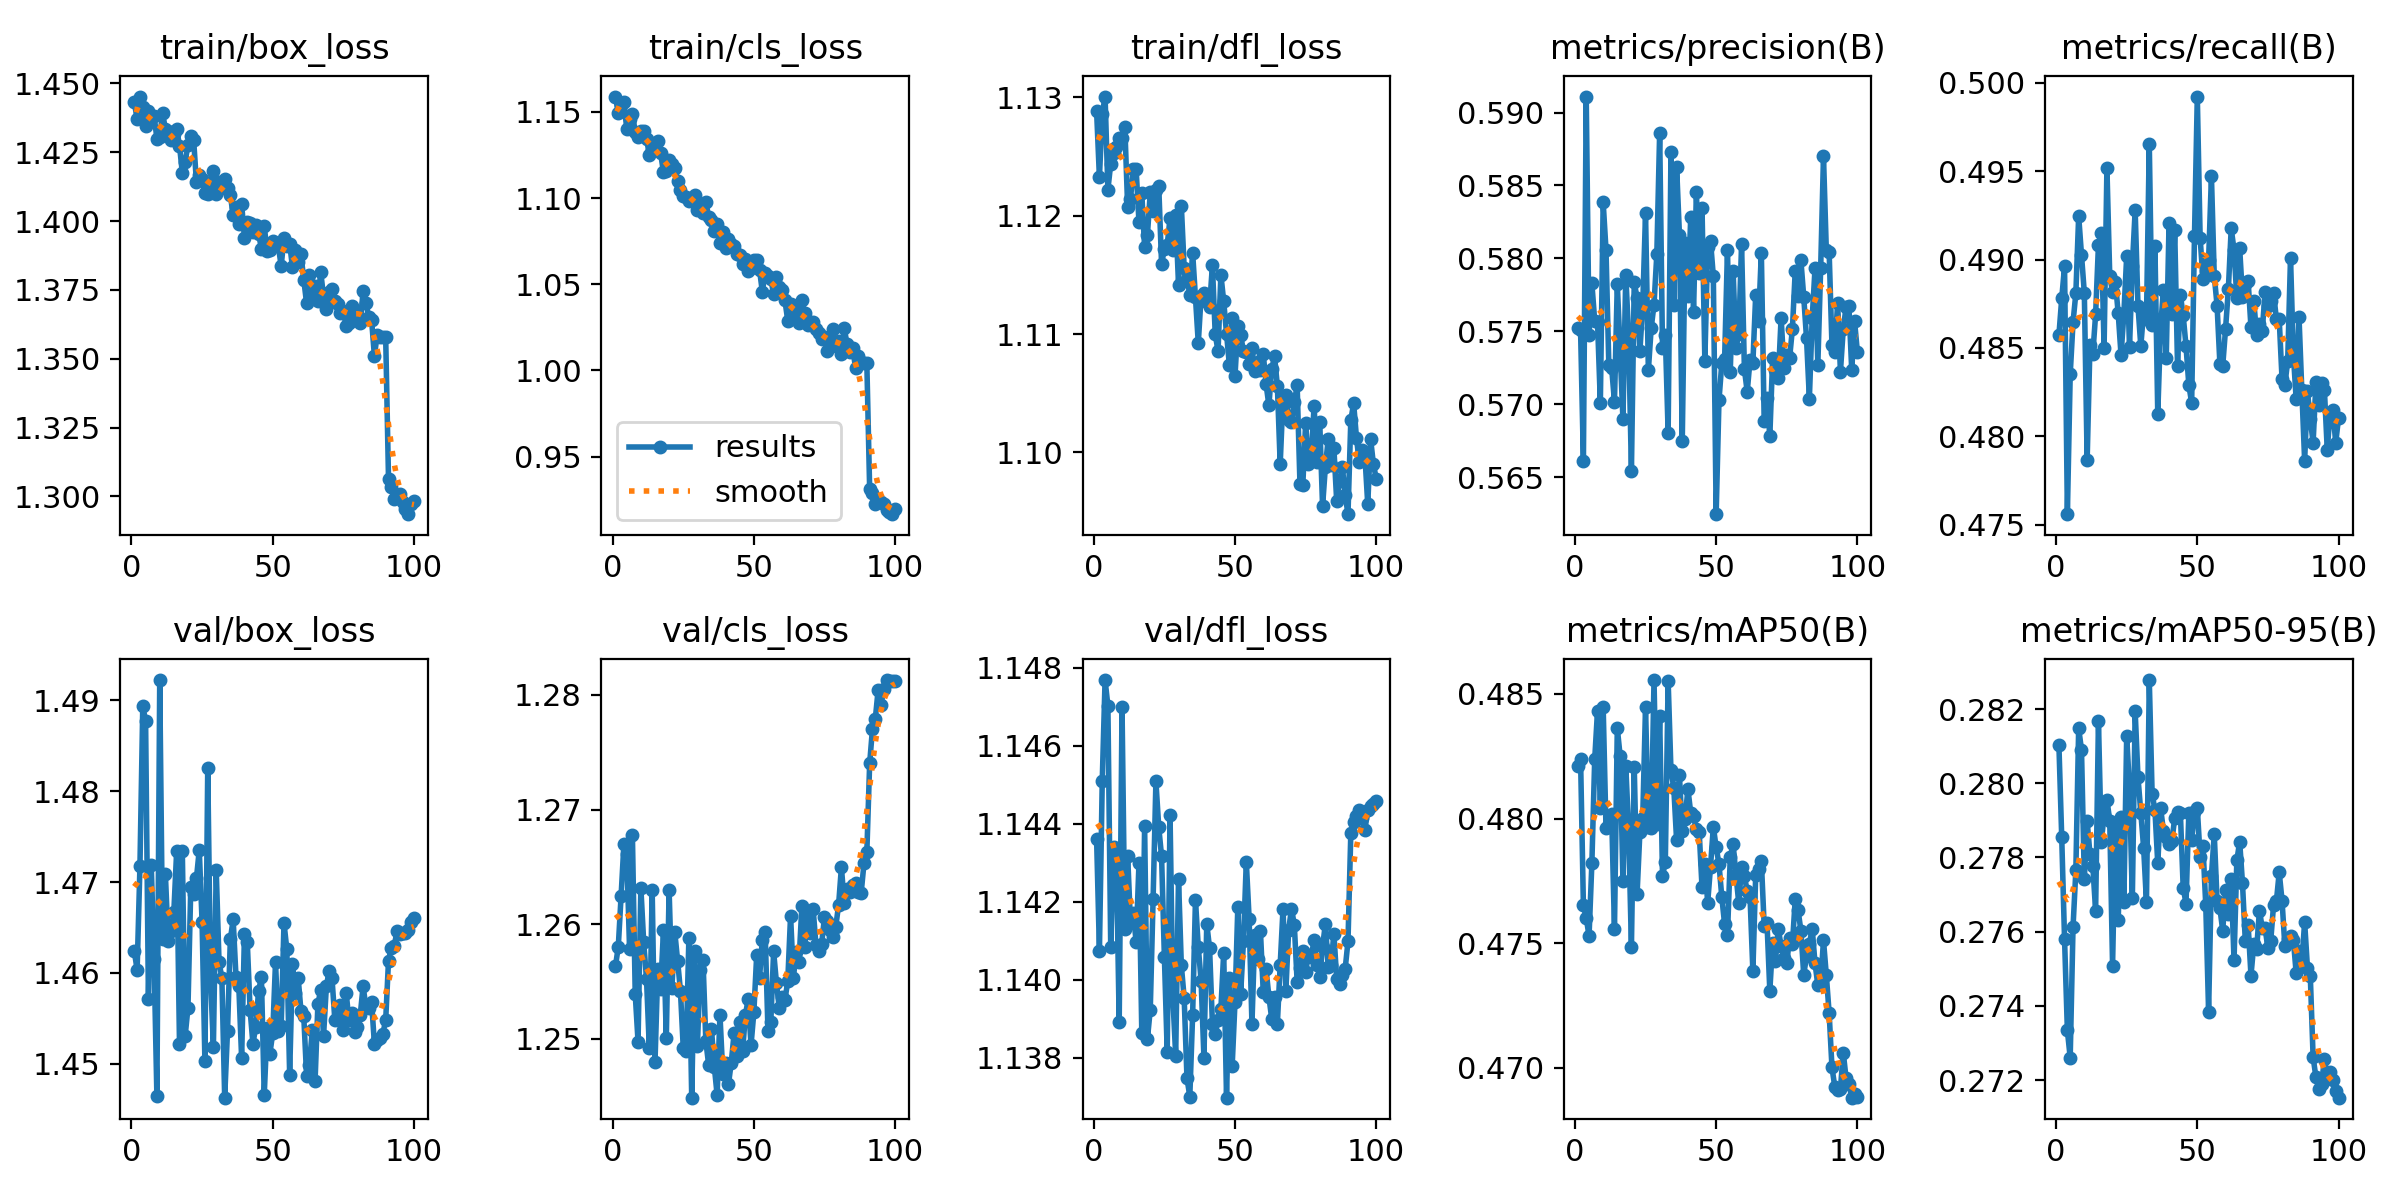

Source data for this figure (header and first rows):
epoch, time, train/box_loss, train/cls_loss, train/dfl_loss, metrics/precision(B), metrics/recall(B), metrics/mAP50(B), metrics/mAP50-95(B), val/box_loss, val/cls_loss, val/dfl_loss, lr/pg0, lr/pg1, lr/pg2
1, 160.2, 1.443, 1.159, 1.129, 0.5753, 0.4857, 0.4821, 0.281, 1.462, 1.256, 1.144, 0.0009986, 0.0009986, 0.05107
2, 314.6, 1.437, 1.15, 1.123, 0.5751, 0.4878, 0.4824, 0.2785, 1.46, 1.258, 1.141, 0.001998, 0.001998, 0.002066
3, 467.8, 1.445, 1.154, 1.129, 0.5661, 0.4896, 0.4765, 0.2758, 1.472, 1.262, 1.145, 0.001998, 0.001998, 0.001998
4, 619.9, 1.441, 1.156, 1.13, 0.5911, 0.4756, 0.476, 0.2733, 1.489, 1.267, 1.148, 0.001996, 0.001996, 0.001996
5, 773.7, 1.435, 1.14, 1.122, 0.5747, 0.4835, 0.4753, 0.2726, 1.488, 1.266, 1.147, 0.001993, 0.001993, 0.001993
6, 926.8, 1.44, 1.146, 1.124, 0.5783, 0.4864, 0.4782, 0.2761, 1.457, 1.258, 1.141, 0.001989, 0.001989, 0.001989
7, 1080, 1.438, 1.149, 1.125, 0.5757, 0.4881, 0.4824, 0.2777, 1.472, 1.268, 1.143, 0.001984, 0.001984, 0.001984
8, 1233, 1.438, 1.138, 1.126, 0.5756, 0.4925, 0.4843, 0.2815, 1.462, 1.254, 1.143, 0.001978, 0.001978, 0.001978
9, 1386, 1.43, 1.135, 1.127, 0.5701, 0.4903, 0.4804, 0.2809, 1.446, 1.25, 1.139, 0.001971, 0.001971, 0.001971
10, 1540, 1.431, 1.139, 1.127, 0.5838, 0.4881, 0.4845, 0.2774, 1.492, 1.263, 1.147, 0.001963, 0.001963, 0.001963
11, 1693, 1.439, 1.139, 1.127, 0.5806, 0.4787, 0.4796, 0.279, 1.464, 1.258, 1.141, 0.001955, 0.001955, 0.001955
12, 1847, 1.433, 1.134, 1.121, 0.5727, 0.4852, 0.4798, 0.2781, 1.471, 1.255, 1.143, 0.001946, 0.001946, 0.001946
13, 2001, 1.433, 1.125, 1.121, 0.5725, 0.4847, 0.4802, 0.2778, 1.464, 1.249, 1.141, 0.001935, 0.001935, 0.001935
14, 2154, 1.429, 1.128, 1.124, 0.5702, 0.4869, 0.4755, 0.2766, 1.465, 1.263, 1.142, 0.001924, 0.001924, 0.001924
15, 2307, 1.432, 1.131, 1.124, 0.5783, 0.4908, 0.4836, 0.2817, 1.467, 1.248, 1.141, 0.001912, 0.001912, 0.001912
16, 2461, 1.433, 1.133, 1.119, 0.5737, 0.4915, 0.4825, 0.2784, 1.473, 1.256, 1.143, 0.0019, 0.0019, 0.0019
17, 2614, 1.427, 1.126, 1.122, 0.569, 0.485, 0.4775, 0.2791, 1.452, 1.254, 1.139, 0.001886, 0.001886, 0.001886
18, 2767, 1.418, 1.115, 1.117, 0.5789, 0.4952, 0.4821, 0.2796, 1.473, 1.259, 1.144, 0.001872, 0.001872, 0.001872
19, 2921, 1.422, 1.115, 1.118, 0.5748, 0.4891, 0.4796, 0.279, 1.453, 1.25, 1.138, 0.001857, 0.001857, 0.001857
20, 3075, 1.428, 1.122, 1.122, 0.5654, 0.4881, 0.4748, 0.2751, 1.456, 1.263, 1.139, 0.001841, 0.001841, 0.001841
21, 3229, 1.431, 1.12, 1.12, 0.5784, 0.4887, 0.4821, 0.2789, 1.469, 1.254, 1.142, 0.001824, 0.001824, 0.001824
22, 3382, 1.43, 1.118, 1.122, 0.5773, 0.4869, 0.477, 0.2763, 1.469, 1.259, 1.145, 0.001807, 0.001807, 0.001807
23, 3536, 1.414, 1.11, 1.123, 0.5737, 0.4846, 0.4795, 0.2791, 1.47, 1.257, 1.144, 0.001789, 0.001789, 0.001789
24, 3689, 1.417, 1.105, 1.116, 0.5767, 0.4869, 0.48, 0.2768, 1.474, 1.254, 1.143, 0.00177, 0.00177, 0.00177
25, 3844, 1.415, 1.101, 1.117, 0.5831, 0.4902, 0.4845, 0.2813, 1.466, 1.249, 1.141, 0.001751, 0.001751, 0.001751
26, 3998, 1.41, 1.101, 1.118, 0.5723, 0.485, 0.4796, 0.2798, 1.45, 1.249, 1.138, 0.001731, 0.001731, 0.001731
27, 4152, 1.41, 1.099, 1.12, 0.5752, 0.4896, 0.4796, 0.2769, 1.483, 1.259, 1.144, 0.00171, 0.00171, 0.00171
28, 4306, 1.414, 1.099, 1.117, 0.5768, 0.4928, 0.4856, 0.2819, 1.459, 1.245, 1.14, 0.001688, 0.001688, 0.001688
29, 4460, 1.418, 1.102, 1.12, 0.5803, 0.4874, 0.4798, 0.2802, 1.452, 1.258, 1.138, 0.001666, 0.001666, 0.001666
30, 4614, 1.41, 1.093, 1.114, 0.5886, 0.4851, 0.4841, 0.2792, 1.471, 1.249, 1.143, 0.001644, 0.001644, 0.001644
31, 4769, 1.414, 1.096, 1.121, 0.5739, 0.4871, 0.4777, 0.2783, 1.461, 1.256, 1.14, 0.001621, 0.001621, 0.001621
32, 4924, 1.412, 1.091, 1.116, 0.5747, 0.4867, 0.4782, 0.2768, 1.459, 1.257, 1.14, 0.001597, 0.001597, 0.001597
33, 5078, 1.415, 1.098, 1.115, 0.5681, 0.4965, 0.4855, 0.2828, 1.446, 1.25, 1.137, 0.001573, 0.001573, 0.001573
34, 5234, 1.412, 1.089, 1.113, 0.5873, 0.4863, 0.4819, 0.2797, 1.454, 1.248, 1.137, 0.001548, 0.001548, 0.001548
35, 5388, 1.41, 1.087, 1.117, 0.5768, 0.4907, 0.4812, 0.2793, 1.464, 1.251, 1.139, 0.001523, 0.001523, 0.001523
36, 5542, 1.402, 1.081, 1.113, 0.5863, 0.4813, 0.4791, 0.2778, 1.466, 1.248, 1.142, 0.001498, 0.001498, 0.001498
37, 5697, 1.405, 1.085, 1.109, 0.5816, 0.4862, 0.4817, 0.2793, 1.46, 1.245, 1.141, 0.001472, 0.001472, 0.001472
38, 5852, 1.399, 1.074, 1.113, 0.5675, 0.4883, 0.4795, 0.2787, 1.459, 1.252, 1.14, 0.001445, 0.001445, 0.001445
39, 6007, 1.406, 1.08, 1.114, 0.581, 0.4844, 0.48, 0.2786, 1.451, 1.247, 1.138, 0.001419, 0.001419, 0.001419
40, 6161, 1.394, 1.071, 1.113, 0.5774, 0.4921, 0.4812, 0.2784, 1.464, 1.248, 1.141, 0.001392, 0.001392, 0.001392
41, 6315, 1.4, 1.076, 1.112, 0.5828, 0.4869, 0.4802, 0.2784, 1.463, 1.246, 1.141, 0.001364, 0.001364, 0.001364
42, 6469, 1.399, 1.073, 1.116, 0.5764, 0.4917, 0.4801, 0.2791, 1.456, 1.248, 1.139, 0.001337, 0.001337, 0.001337
43, 6624, 1.396, 1.072, 1.11, 0.5846, 0.484, 0.4796, 0.2792, 1.452, 1.25, 1.139, 0.001309, 0.001309, 0.001309
44, 6778, 1.398, 1.067, 1.109, 0.579, 0.488, 0.4795, 0.2792, 1.454, 1.249, 1.139, 0.001281, 0.001281, 0.001281
45, 6932, 1.395, 1.067, 1.115, 0.5834, 0.4869, 0.4772, 0.2772, 1.458, 1.251, 1.139, 0.001252, 0.001252, 0.001252
46, 7087, 1.39, 1.062, 1.113, 0.573, 0.4851, 0.4782, 0.2768, 1.46, 1.249, 1.141, 0.001224, 0.001224, 0.001224
47, 7241, 1.398, 1.064, 1.11, 0.5808, 0.4829, 0.4766, 0.2792, 1.447, 1.252, 1.137, 0.001195, 0.001195, 0.001195
48, 7395, 1.389, 1.057, 1.107, 0.5812, 0.4819, 0.4781, 0.2785, 1.454, 1.253, 1.14, 0.001167, 0.001167, 0.001167
49, 7550, 1.39, 1.059, 1.111, 0.5788, 0.4913, 0.4797, 0.2792, 1.451, 1.249, 1.138, 0.001138, 0.001138, 0.001138
50, 7705, 1.393, 1.064, 1.106, 0.5625, 0.4992, 0.4788, 0.2793, 1.453, 1.252, 1.139, 0.001109, 0.001109, 0.001109
51, 7859, 1.392, 1.064, 1.111, 0.5703, 0.4912, 0.4782, 0.278, 1.461, 1.257, 1.142, 0.00108, 0.00108, 0.00108
52, 8014, 1.391, 1.058, 1.11, 0.5728, 0.4889, 0.4768, 0.2783, 1.454, 1.255, 1.14, 0.001051, 0.001051, 0.001051
53, 8168, 1.384, 1.046, 1.109, 0.5731, 0.4894, 0.4758, 0.2767, 1.454, 1.259, 1.141, 0.001022, 0.001022, 0.001022
54, 8323, 1.394, 1.057, 1.108, 0.5806, 0.4899, 0.4753, 0.2738, 1.465, 1.259, 1.143, 0.0009934, 0.0009934, 0.0009934
55, 8477, 1.391, 1.055, 1.107, 0.5722, 0.4947, 0.4784, 0.2775, 1.463, 1.251, 1.142, 0.0009647, 0.0009647, 0.0009647
56, 8631, 1.392, 1.053, 1.109, 0.5791, 0.4891, 0.479, 0.2786, 1.449, 1.251, 1.139, 0.0009361, 0.0009361, 0.0009361
57, 8786, 1.383, 1.044, 1.107, 0.5739, 0.4874, 0.4778, 0.2768, 1.461, 1.258, 1.141, 0.0009076, 0.0009076, 0.0009076
58, 8940, 1.389, 1.054, 1.108, 0.5748, 0.4841, 0.4766, 0.2766, 1.458, 1.255, 1.141, 0.0008793, 0.0008793, 0.0008793
59, 9094, 1.385, 1.048, 1.107, 0.581, 0.484, 0.4781, 0.276, 1.459, 1.253, 1.141, 0.0008512, 0.0008512, 0.0008512
60, 9249, 1.388, 1.046, 1.108, 0.5724, 0.4861, 0.4777, 0.2771, 1.456, 1.254, 1.14, 0.0008233, 0.0008233, 0.0008233
... 40 more rows
